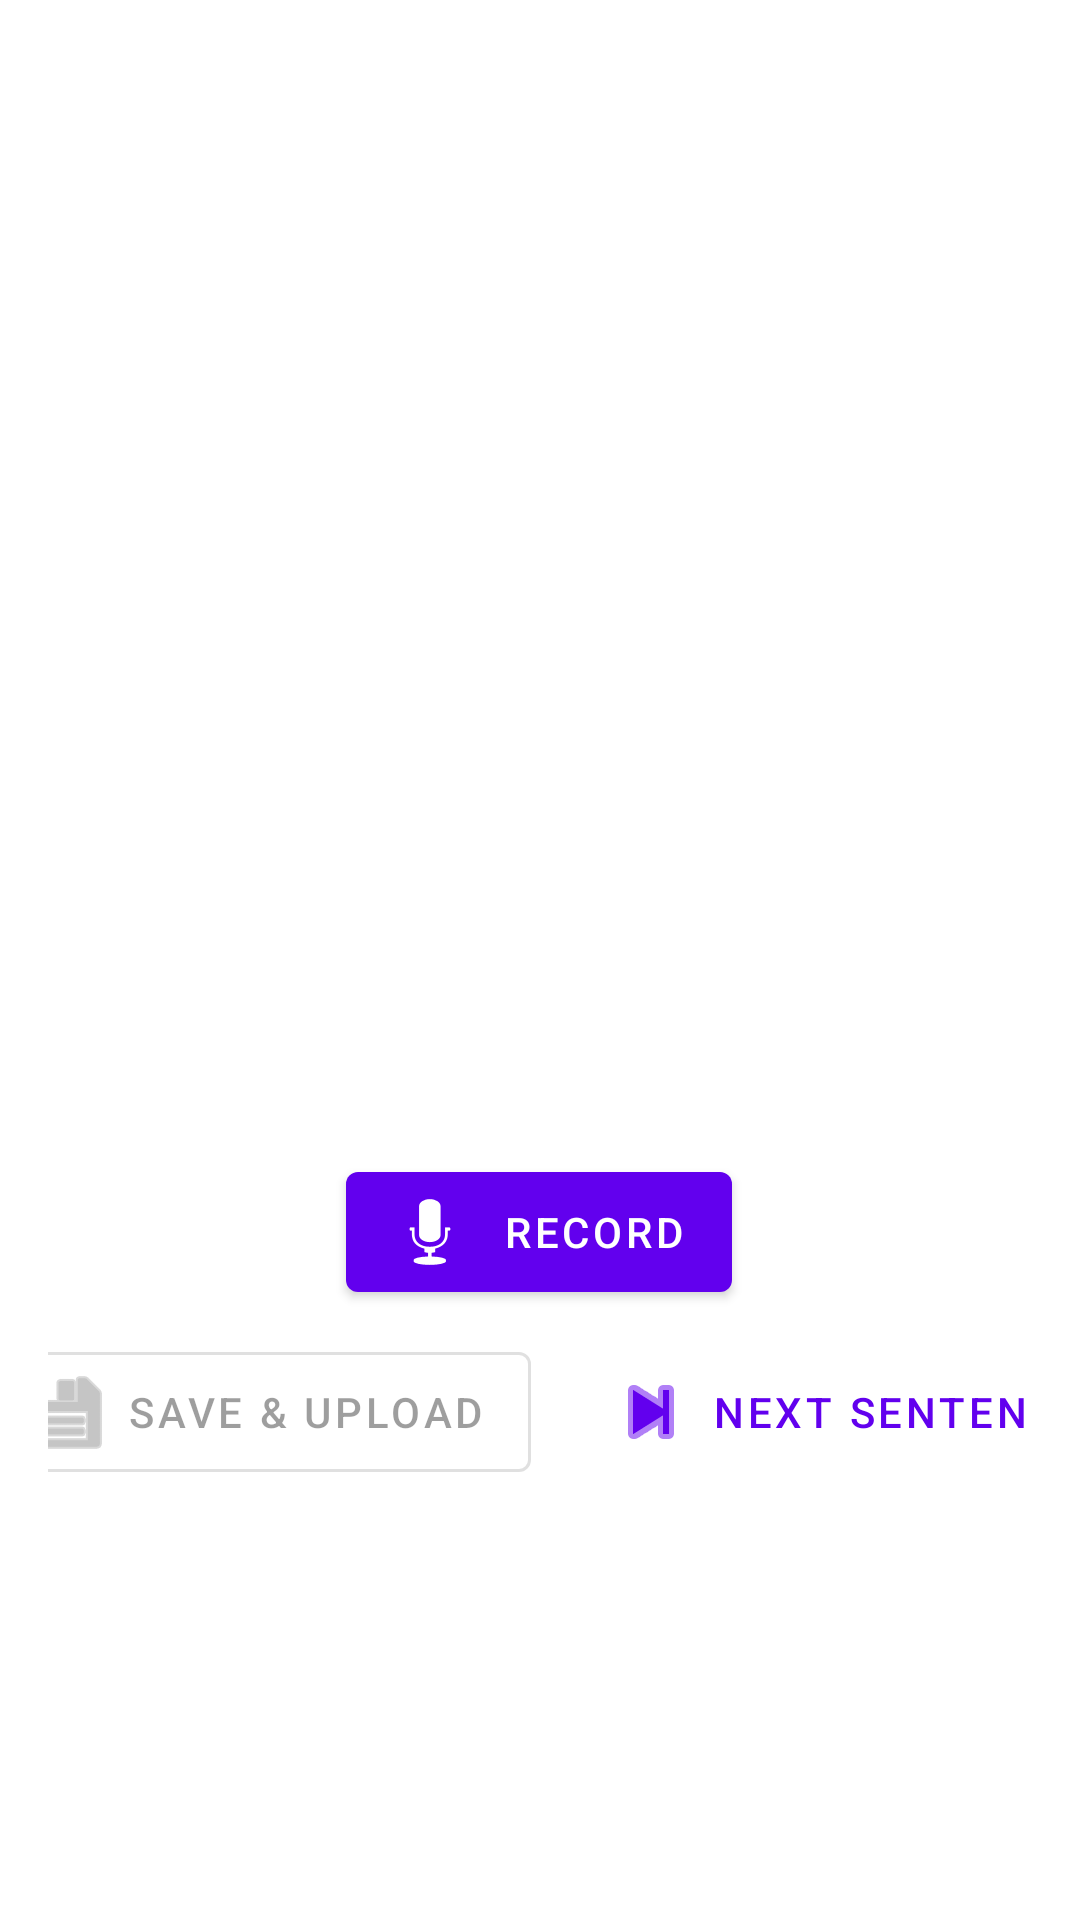

Reconstruct the res/layout file that produces this screen, plus the resources it refers to.
<!-- AndroidManifest.xml: application theme Theme.VocalHarmony -->
<!-- res/layout/fragment_sentence_recording.xml -->
<?xml version="1.0" encoding="utf-8"?>
<androidx.constraintlayout.widget.ConstraintLayout xmlns:android="http://schemas.android.com/apk/res/android"
    xmlns:app="http://schemas.android.com/apk/res-auto"
    xmlns:tools="http://schemas.android.com/tools"
    android:layout_width="match_parent"
    android:layout_height="match_parent"
    android:padding="16dp"
    tools:context=".ui.dashboard.SentenceRecordingFragment"> <TextView
    android:id="@+id/prompt_sentence_textview"
    android:layout_width="0dp"
    android:layout_height="wrap_content"
    android:layout_marginBottom="16dp"
    android:gravity="center"
    android:minLines="3"
    android:textAppearance="?attr/textAppearanceHeadline6"
    app:layout_constraintBottom_toTopOf="@+id/guideline_buttons"
    app:layout_constraintEnd_toEndOf="parent"
    app:layout_constraintStart_toStartOf="parent"
    app:layout_constraintTop_toTopOf="parent"
    app:layout_constraintVertical_bias="0.8"
    tools:text="The rainbow is a division of white light into many beautiful colors." />

    <androidx.constraintlayout.widget.Guideline
        android:id="@+id/guideline_buttons"
        android:layout_width="wrap_content"
        android:layout_height="wrap_content"
        android:orientation="horizontal"
        app:layout_constraintGuide_percent="0.60" />

    <com.google.android.material.button.MaterialButton
        android:id="@+id/record_button"
        style="@style/Widget.MaterialComponents.Button.Icon"
        android:layout_width="wrap_content"
        android:layout_height="wrap_content"
        android:layout_marginTop="4dp"
        android:text="@string/record_button_start"
        app:icon="@android:drawable/ic_btn_speak_now"
        app:layout_constraintEnd_toEndOf="parent"
        app:layout_constraintHorizontal_bias="0.498"
        app:layout_constraintStart_toStartOf="parent"
        app:layout_constraintTop_toTopOf="@id/guideline_buttons" />

    <com.google.android.material.button.MaterialButton
        android:id="@+id/save_button"
        style="@style/Widget.MaterialComponents.Button.OutlinedButton"
        android:layout_width="wrap_content"
        android:layout_height="wrap_content"
        android:layout_marginTop="8dp"
        android:enabled="false"
        android:text="@string/save_button_text" app:icon="@android:drawable/ic_menu_save"
        app:layout_constraintEnd_toStartOf="@+id/next_sentence_button"
        app:layout_constraintHorizontal_chainStyle="packed"
        app:layout_constraintStart_toStartOf="parent"
        app:layout_constraintTop_toBottomOf="@+id/record_button" />

    <com.google.android.material.button.MaterialButton
        android:id="@+id/next_sentence_button"
        style="@style/Widget.MaterialComponents.Button.TextButton"
        android:layout_width="wrap_content"
        android:layout_height="wrap_content"
        android:layout_marginStart="16dp"
        android:text="@string/next_sentence_button_text" app:icon="@android:drawable/ic_media_next"
        app:layout_constraintEnd_toEndOf="parent"
        app:layout_constraintStart_toEndOf="@+id/save_button"
        app:layout_constraintTop_toTopOf="@+id/save_button" />

    <TextView
        android:id="@+id/status_textview"
        android:layout_width="0dp"
        android:layout_height="wrap_content"
        android:layout_marginTop="16dp"
        android:gravity="center"
        android:textAppearance="?attr/textAppearanceBody2"
        app:layout_constraintEnd_toEndOf="parent"
        app:layout_constraintStart_toStartOf="parent"
        app:layout_constraintTop_toBottomOf="@id/save_button"
        tools:text="Status: Ready to record" />

</androidx.constraintlayout.widget.ConstraintLayout>
<!-- resources referenced by this layout -->
<resources>
  <string name="next_sentence_button_text">Next Sentence</string>
  <string name="record_button_start">Record</string>
  <string name="save_button_text">Save &amp; Upload</string>
  <style name="Theme.VocalHarmony" parent="Theme.MaterialComponents.DayNight.NoActionBar">
          <item name="colorPrimary">@color/colorPrimary</item>
          <item name="colorPrimaryVariant">@color/colorPrimaryVariant</item>
          <item name="colorOnPrimary">@color/colorOnPrimary</item>
          <item name="colorSecondary">@color/colorSecondary</item>
          <item name="colorOnSecondary">@color/colorOnSecondary</item>
  
          <item name="android:statusBarColor" tools:targetApi="lollipop">@android:color/transparent</item>
          <item name="android:navigationBarColor">@android:color/transparent</item>
          <item name="android:windowLightStatusBar">true</item>
      </style>
  <color name="colorPrimary">#6200EE</color>
  <color name="colorPrimaryVariant">#3700B3</color>
  <color name="colorOnPrimary">#FFFFFF</color>
  <color name="colorSecondary">#03DAC6</color>
  <color name="colorOnSecondary">#000000</color>
</resources>
